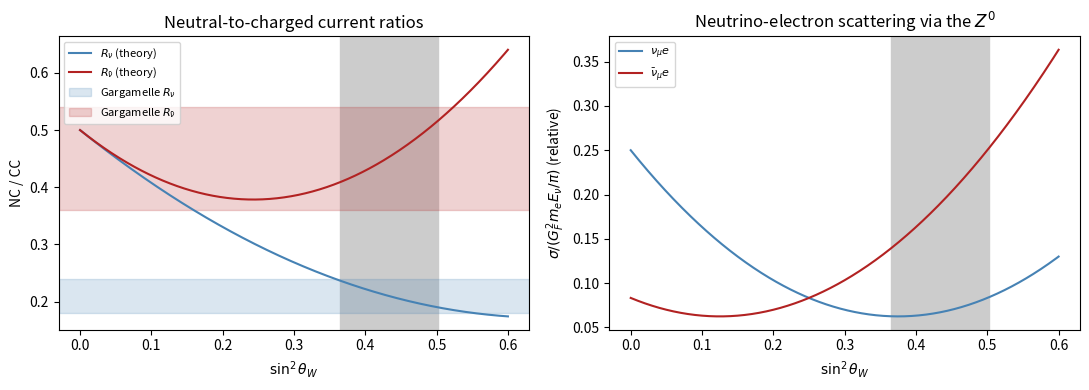

Reproduce this figure in Python.
r"""
Gargamelle: the discovery of weak neutral currents
=====================================================

Every weak process seen before 1973 changed the charge of the particles
involved: a neutrino came in, a charged muon or electron came out
(*charged current*, :math:`W^\pm` exchange). The electroweak theory also
required a *neutral* current, :math:`Z^0` exchange, where the neutrino
scatters and leaves as a neutrino. In 1973 the Gargamelle bubble chamber
at CERN found both kinds of evidence in its neutrino and antineutrino
beams: hadron showers with no outgoing muon, and a single electron
knocked forward by an invisible neutrino.

The neutral-current rate depends on the weak mixing angle. For
deep-inelastic scattering on an isoscalar target, Llewellyn Smith's
quark-model ratios are

.. math::

    R_\nu = \frac{\sigma_{NC}}{\sigma_{CC}}(\nu)
          = \tfrac12 - \sin^2\theta_W + \tfrac59\sin^4\theta_W\,(1+r),
    \qquad
    R_{\bar\nu} = \tfrac12 - \sin^2\theta_W + \tfrac59\sin^4\theta_W\,(1+1/r),

with :math:`r=\sigma_{CC}(\bar\nu)/\sigma_{CC}(\nu)\approx0.37`. This example fits
Gargamelle's measured ratios for :math:`\sin^2\theta_W`, simulates the
event counting behind them, and computes the
:math:`\nu_\mu e\to\nu_\mu e` rate that the single-electron event tested.
"""

# %%
import matplotlib.pyplot as plt
import numpy as np

r_cc = 0.37
R_nu_obs, R_nu_err = 0.21, 0.03
R_nubar_obs, R_nubar_err = 0.45, 0.09


def R_nu(s2):
    return 0.5 - s2 + 5 / 9 * s2**2 * (1 + r_cc)


def R_nubar(s2):
    return 0.5 - s2 + 5 / 9 * s2**2 * (1 + 1 / r_cc)


# %%
# Counting events without a muon
# -----------------------------------
# A neutral-current event has a hadron shower and no muon track. Simulate
# a neutrino exposure at :math:`\sin^2\theta_W=0.38`, close to what
# Gargamelle's data preferred, with a 10% chance of a charged-current muon
# escaping unseen (a background the experiment had to subtract).
rng = np.random.default_rng(1973)
s2_true, n_events, p_missed = 0.38, 1500, 0.10
is_nc = rng.uniform(size=n_events) < R_nu(s2_true) / (1 + R_nu(s2_true))
muonless = is_nc | (~is_nc & (rng.uniform(size=n_events) < p_missed))
n_muonless, n_muon = muonless.sum(), (~muonless).sum()
R_raw = n_muonless / n_muon
R_corr = (n_muonless - p_missed * n_muon / (1 - p_missed)) / (n_muon / (1 - p_missed))
print(f"events: {n_muonless} without a muon, {n_muon} with one")
print(f"raw ratio {R_raw:.3f}; after subtracting missed muons {R_corr:.3f}; true R_nu {R_nu(s2_true):.3f}")

# %%
# Fitting the mixing angle
# ----------------------------
# Gargamelle's 1973 hadronic ratios were :math:`R_\nu=0.21\pm0.03` and
# :math:`R_{\bar\nu}=0.45\pm0.09`. A :math:`\chi^2` scan over
# :math:`\sin^2\theta_W` picks out the region both ratios allow: roughly
# 0.35-0.5 with these simple formulas. Later, more precise neutrino
# experiments with better background control brought it down to the
# modern value of about 0.23.
s2 = np.linspace(0, 0.6, 601)
chi2 = ((R_nu(s2) - R_nu_obs) / R_nu_err) ** 2 + ((R_nubar(s2) - R_nubar_obs) / R_nubar_err) ** 2
best = s2[np.argmin(chi2)]
allowed = s2[chi2 < chi2.min() + 1]
print(f"\nbest fit sin^2 theta_W = {best:.2f}, 1-sigma range {allowed.min():.2f} - {allowed.max():.2f}")
print(f"with no neutral currents, R_nu would be 0 (excluded by {R_nu_obs / R_nu_err:.0f} standard deviations)")

fig, (ax1, ax2) = plt.subplots(1, 2, figsize=(11, 4))
ax1.plot(s2, R_nu(s2), color="steelblue", label=r"$R_\nu$ (theory)")
ax1.plot(s2, R_nubar(s2), color="firebrick", label=r"$R_{\bar\nu}$ (theory)")
ax1.axhspan(R_nu_obs - R_nu_err, R_nu_obs + R_nu_err, color="steelblue", alpha=0.2, label="Gargamelle $R_\\nu$")
ax1.axhspan(R_nubar_obs - R_nubar_err, R_nubar_obs + R_nubar_err, color="firebrick", alpha=0.2, label=r"Gargamelle $R_{\bar\nu}$")
ax1.axvspan(allowed.min(), allowed.max(), color="0.8", zorder=0)
ax1.set_xlabel(r"$\sin^2\theta_W$")
ax1.set_ylabel("NC / CC")
ax1.set_title("Neutral-to-charged current ratios")
ax1.legend(fontsize=8)

# %%
# The single-electron event
# -----------------------------
# :math:`\bar\nu_\mu e\to\bar\nu_\mu e` can only happen through the
# :math:`Z^0`. Its cross section is proportional to
# :math:`g_L^2/3 + g_R^2` (for :math:`\nu_\mu e`: :math:`g_L^2+g_R^2/3`),
# with :math:`g_L=-\tfrac12+\sin^2\theta_W`, :math:`g_R=\sin^2\theta_W`.
# It is not small for any mixing angle, which is why a single clean event
# in the antineutrino film was so telling.
gL, gR = -0.5 + s2, s2
ax2.plot(s2, gL**2 + gR**2 / 3, color="steelblue", label=r"$\nu_\mu e$")
ax2.plot(s2, gL**2 / 3 + gR**2, color="firebrick", label=r"$\bar\nu_\mu e$")
ax2.axvspan(allowed.min(), allowed.max(), color="0.8", zorder=0)
ax2.set_xlabel(r"$\sin^2\theta_W$")
ax2.set_ylabel(r"$\sigma / (G_F^2 m_e E_\nu / \pi)$ (relative)")
ax2.set_title("Neutrino-electron scattering via the $Z^0$")
ax2.legend(fontsize=8)
fig.tight_layout()

plt.show()

# %%
# Check
# -----
# The Llewellyn Smith ratio: subtracting missed muons recovers R_nu; the
# data favour sin^2(theta_W) ~ 0.4, and R_nu = 0 (no neutral currents) is far excluded.
assert abs(R_corr - R_nu(s2_true)) < 3 * np.sqrt(R_nu(s2_true) / n_muon)
assert 0.3 < best < 0.5 and allowed.min() < 0.38 < allowed.max()
assert R_nu_obs / R_nu_err > 5
